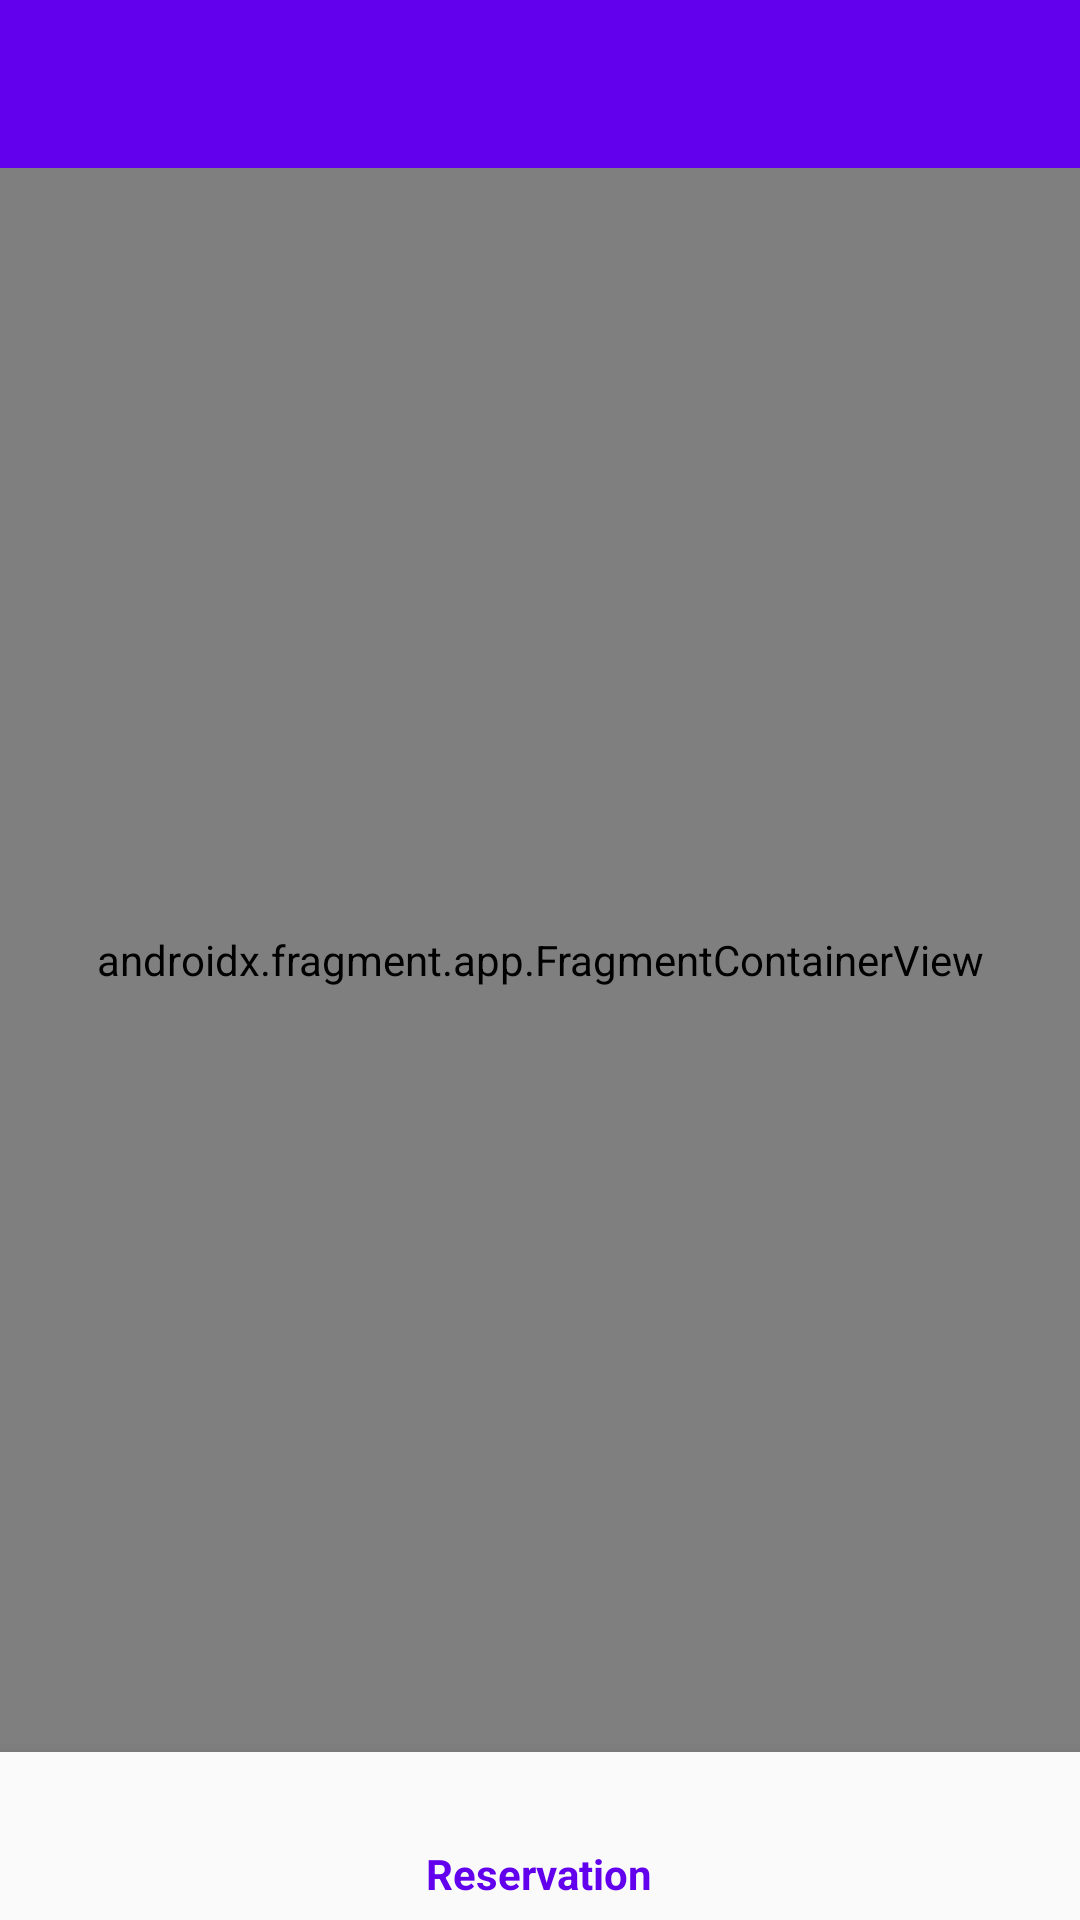

Android layout source for this screen:
<!-- AndroidManifest.xml: application theme AppTheme -->
<!-- res/layout/activity_main.xml -->
<?xml version="1.0" encoding="utf-8"?>
<RelativeLayout xmlns:android="http://schemas.android.com/apk/res/android"
    xmlns:app="http://schemas.android.com/apk/res-auto"
    xmlns:tool="http://schemas.android.com/tools"
    android:layout_width="match_parent"
    android:layout_height="match_parent">

    <androidx.appcompat.widget.Toolbar
        android:id="@+id/toolbar"
        android:background="@color/colorPrimary"
        android:layout_width="match_parent"
        android:layout_height="wrap_content"
        android:theme="@style/ThemeOverlay.AppCompat.Dark.ActionBar"
        app:popupTheme="@style/ThemeOverlay.AppCompat.Light"/>

    <androidx.fragment.app.FragmentContainerView
        android:id="@+id/nav_host_fragment"
        android:name="androidx.navigation.fragment.NavHostFragment"
        android:layout_width="match_parent"
        android:layout_height="match_parent"
        android:layout_below="@id/toolbar"
        android:layout_above="@+id/bottom_navigation"
        app:defaultNavHost="true"
        app:navGraph="@navigation/nav_graph"
        tool:context=".MainActivity" />

    <com.google.android.material.bottomnavigation.BottomNavigationView
        android:id="@+id/bottom_navigation"
        android:layout_width="match_parent"
        android:layout_height="wrap_content"
        android:layout_alignParentBottom="true"
        android:background="?android:attr/windowBackground"
        app:menu="@menu/bottom_nav_menu" />

</RelativeLayout>
<!-- resources referenced by this layout -->
<resources>
  <color name="colorPrimary">#6200EE</color>
  <style name="AppTheme" parent="Theme.AppCompat.Light.NoActionBar">
          
          <item name="colorPrimary">@color/colorPrimary</item>
          <item name="colorPrimaryDark">@color/colorPrimaryDark</item>
          <item name="colorAccent">@color/colorAccent</item>
      </style>
  <color name="colorPrimaryDark">#3700B3</color>
  <color name="colorAccent">#03DAC5</color>
</resources>
